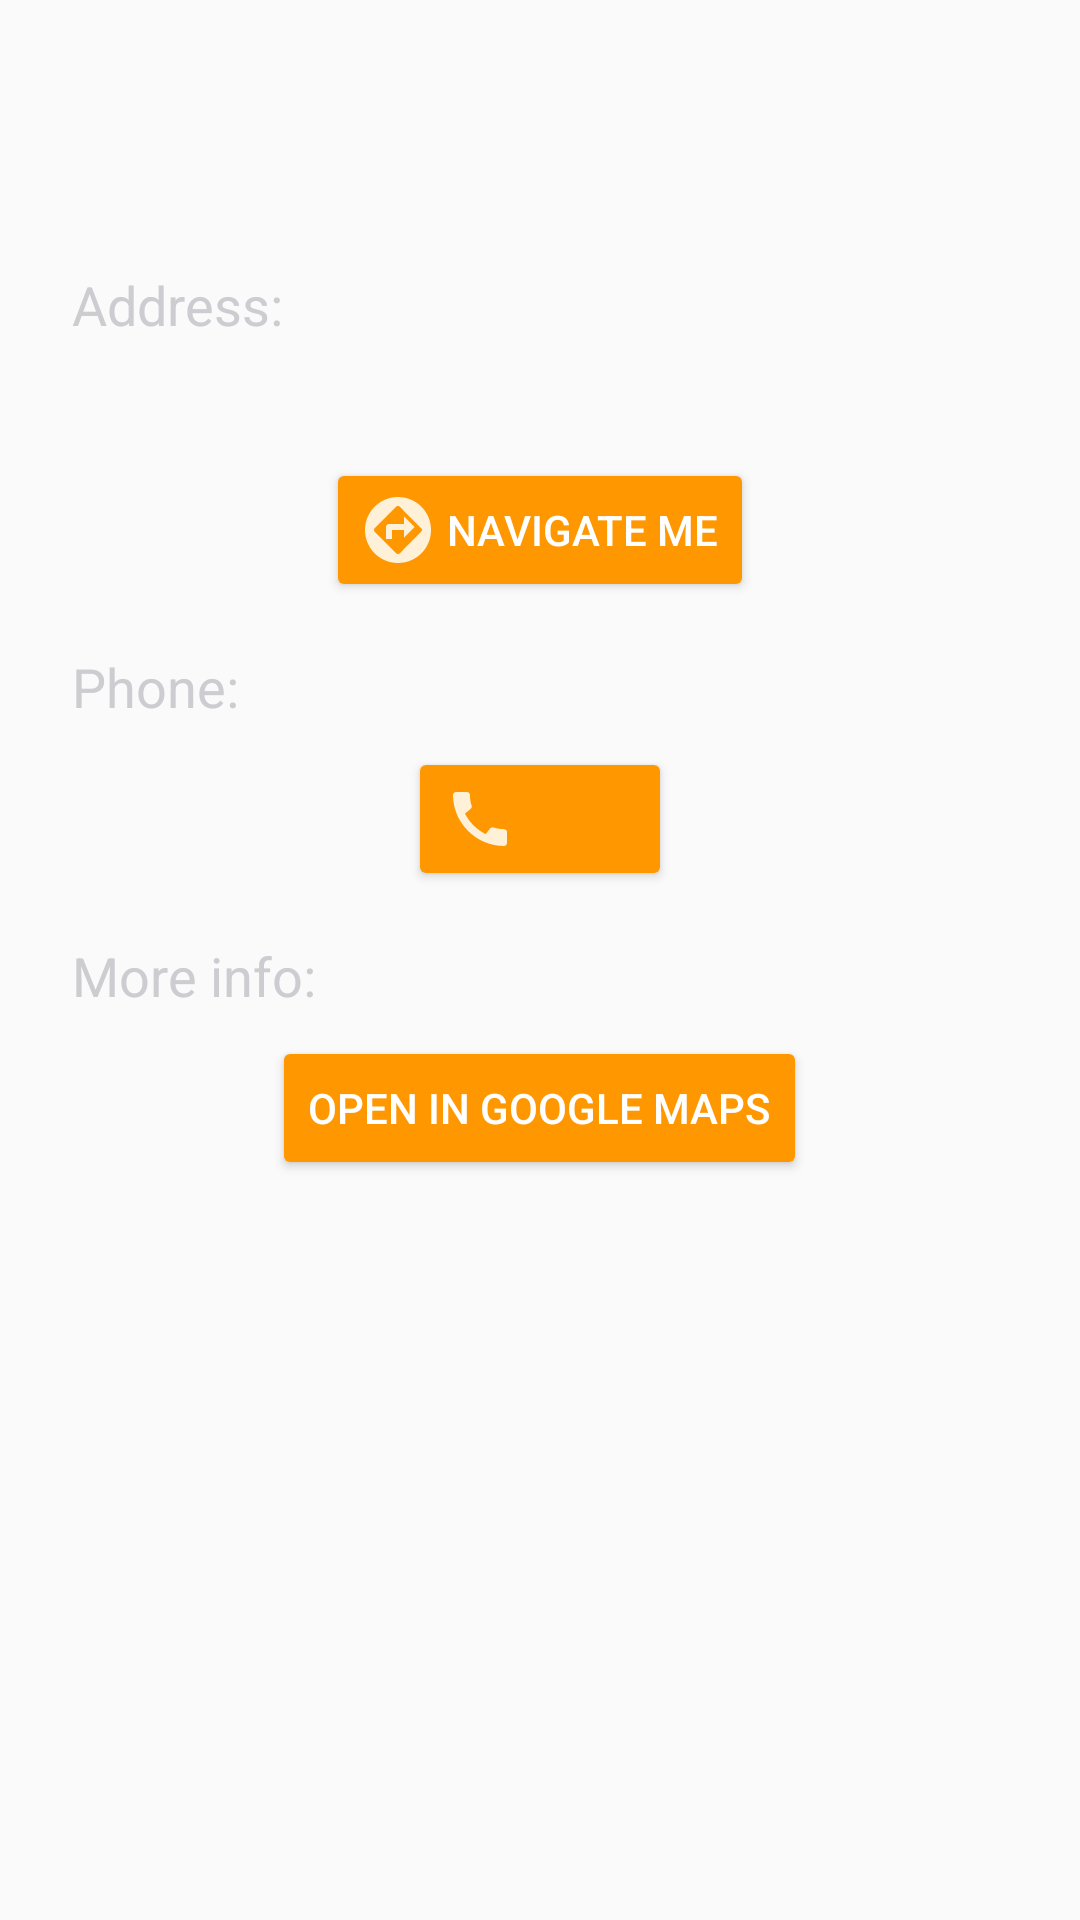

Reconstruct the res/layout file that produces this screen, plus the resources it refers to.
<!-- AndroidManifest.xml: application theme AppTheme.NoActionBar -->
<!-- res/layout/fragment_vet_clinic_details.xml -->
<?xml version="1.0" encoding="utf-8"?>
<layout xmlns:android="http://schemas.android.com/apk/res/android"
        xmlns:app="http://schemas.android.com/apk/res-auto" xmlns:tools="http://schemas.android.com/tools">
    <ScrollView
        android:layout_width="match_parent"
        android:layout_height="wrap_content">

        <LinearLayout
            android:id="@+id/photo_title_layout"
            android:layout_marginTop="40dp"
            android:layout_marginLeft="20dp"
            android:layout_marginRight="20dp"
            android:layout_width="match_parent"
            android:layout_height="wrap_content"
            android:orientation="vertical">

            <TextView
                android:id="@+id/txt_vet_clinic_name_details"
                android:layout_width="match_parent"
                android:layout_height="wrap_content"
                android:layout_marginStart="4dp"
                android:layout_marginBottom="20dp"
                android:linksClickable="true"
                android:padding="0dp"
                android:textAlignment="center"
                android:textColor="#000000"
                android:textIsSelectable="true"
                android:textSize="22sp"
                tools:text="Veterinary clinic name" />

            <RelativeLayout
                android:layout_width="match_parent"
                android:layout_height="wrap_content">

                <TextView
                    android:id="@+id/lbl_vet_clinic_address_details"
                    android:layout_width="wrap_content"
                    android:layout_height="wrap_content"
                    android:layout_marginStart="4dp"
                    android:layout_marginBottom="4dp"
                    android:labelFor="@id/txt_vet_clinic_address_details"
                    android:linksClickable="true"
                    android:padding="0dp"
                    android:text="@string/lbl_vet_clinic_details_address"
                    android:textColor="@color/gray"
                    android:textIsSelectable="true"
                    android:textSize="18sp" />

                <TextView
                    android:id="@+id/txt_vet_clinic_address_details"
                    android:layout_width="match_parent"
                    android:layout_height="wrap_content"
                    android:layout_below="@id/lbl_vet_clinic_address_details"
                    android:layout_marginStart="4dp"
                    android:linksClickable="true"
                    android:padding="0dp"
                    android:textAlignment="center"
                    android:textColor="#000000"
                    android:textIsSelectable="true"
                    android:textSize="20sp"
                    tools:text="Veterinary clinic address" />

                <Button
                    android:id="@+id/btn_navigate_vet"
                    style="@style/Widget.AppCompat.Button.Colored"
                    android:layout_width="wrap_content"
                    android:layout_height="wrap_content"
                    android:layout_marginTop="8dp"
                    android:layout_centerHorizontal="true"
                    android:layout_below="@id/txt_vet_clinic_address_details"
                    android:drawableStart="@drawable/ic_assistant_direction_24"
                    android:drawablePadding="4dp"
                    android:drawableTint="@android:color/white"
                    android:gravity="center"
                    android:text="@string/txt_navigate_to"/>

                <TextView
                    android:id="@+id/lbl_vet_clinic_phone_details"
                    android:layout_width="wrap_content"
                    android:layout_height="wrap_content"
                    android:layout_marginStart="4dp"
                    android:layout_marginTop="16dp"
                    android:layout_below="@id/btn_navigate_vet"
                    android:labelFor="@id/txt_vet_clinic_address_details"
                    android:linksClickable="true"
                    android:padding="0dp"
                    android:text="@string/lbl_vet_clinic_details_phone"
                    android:textColor="@color/gray"
                    android:textIsSelectable="true"
                    android:textSize="18sp" />

                <Button
                    android:id="@+id/btn_call_vet"
                    style="@style/Widget.AppCompat.Button.Colored"
                    android:layout_width="wrap_content"
                    android:layout_height="wrap_content"
                    android:layout_centerHorizontal="true"
                    android:layout_marginTop="8dp"
                    android:layout_below="@id/lbl_vet_clinic_phone_details"
                    android:drawableStart="@drawable/ic_call_24"
                    android:drawablePadding="4dp"
                    android:drawableTint="@android:color/white"
                    tools:text="0881234567" />

                <TextView
                    android:id="@+id/lbl_vet_clinic_more_info"
                    android:layout_width="wrap_content"
                    android:layout_height="wrap_content"
                    android:layout_marginStart="4dp"
                    android:layout_marginTop="16dp"
                    android:layout_below="@id/btn_call_vet"
                    android:labelFor="@id/txt_vet_clinic_address_details"
                    android:linksClickable="true"
                    android:padding="0dp"
                    android:text="@string/lbl_vet_clinic_details_more_info"
                    android:textColor="@color/gray"
                    android:textIsSelectable="true"
                    android:textSize="18sp" />

                <Button
                    android:id="@+id/btn_more_info"
                    style="@style/Widget.AppCompat.Button.Colored"
                    android:layout_width="wrap_content"
                    android:layout_height="wrap_content"
                    android:layout_centerHorizontal="true"
                    android:layout_marginTop="8dp"
                    android:layout_marginBottom="50dp"
                    android:layout_below="@id/lbl_vet_clinic_more_info"
                    android:drawableStart="@drawable/ic_info_24dp"
                    android:drawablePadding="4dp"
                    android:drawableTint="@android:color/white"
                    android:text="@string/txt_open_in_google_maps" />

            </RelativeLayout>
        </LinearLayout>
    </ScrollView>
</layout>
<!-- resources referenced by this layout -->
<resources>
  <color name="gray">#ccccd1</color>
  <!-- drawable ic_assistant_direction_24 (drawable) -->
  <vector android:alpha="0.85" android:autoMirrored="true"
      android:height="24dp" android:tint="?attr/colorControlNormal"
      android:viewportHeight="24" android:viewportWidth="24"
      android:width="24dp" xmlns:android="http://schemas.android.com/apk/res/android">
      <path android:fillColor="@android:color/white" android:pathData="M14,10L9,10c-0.6,0 -1,0.4 -1,1v4h2v-3h4v2.5l3.5,-3.5L14,7.5L14,10zM12,1C5.9,1 1,5.9 1,12s4.9,11 11,11 11,-4.9 11,-11S18.1,1 12,1zM19.73,12.58l-7.19,7.22c-0.35,0.27 -0.79,0.27 -1.15,0L4.2,12.58c-0.27,-0.36 -0.27,-0.8 0,-1.16l7.19,-7.22c0.35,-0.27 0.79,-0.27 1.15,0l7.19,7.22c0.36,0.27 0.36,0.8 0,1.16z"/>
  </vector>
  <!-- drawable ic_call_24 (drawable) -->
  <vector android:alpha="0.85" android:height="24dp"
      android:tint="?attr/colorControlNormal" android:viewportHeight="24"
      android:viewportWidth="24" android:width="24dp" xmlns:android="http://schemas.android.com/apk/res/android">
      <path android:fillColor="@android:color/white" android:pathData="M20.01,15.38c-1.23,0 -2.42,-0.2 -3.53,-0.56 -0.35,-0.12 -0.74,-0.03 -1.01,0.24l-1.57,1.97c-2.83,-1.35 -5.48,-3.9 -6.89,-6.83l1.95,-1.66c0.27,-0.28 0.35,-0.67 0.24,-1.02 -0.37,-1.11 -0.56,-2.3 -0.56,-3.53 0,-0.54 -0.45,-0.99 -0.99,-0.99H4.19C3.65,3 3,3.24 3,3.99 3,13.28 10.73,21 20.01,21c0.71,0 0.99,-0.63 0.99,-1.18v-3.45c0,-0.54 -0.45,-0.99 -0.99,-0.99z"/>
  </vector>
  <string name="lbl_vet_clinic_details_address">Address:</string>
  <string name="lbl_vet_clinic_details_more_info">More info:</string>
  <string name="lbl_vet_clinic_details_phone">Phone:</string>
  <string name="txt_navigate_to">Navigate me</string>
  <string name="txt_open_in_google_maps">Open in Google Maps</string>
  <style name="AppTheme.NoActionBar">
          <item name="windowActionBar">false</item>
          <item name="windowNoTitle">true</item>
      </style>
</resources>
